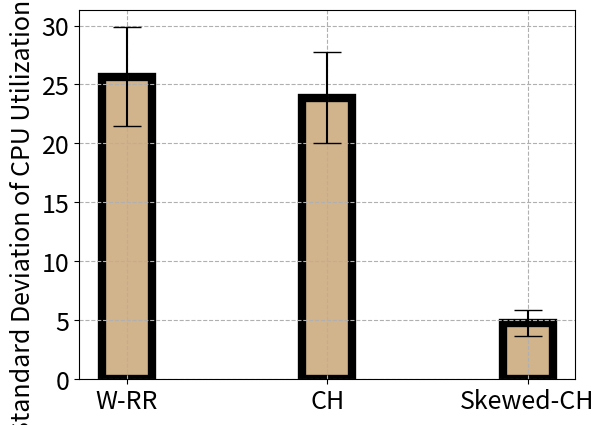

The matplotlib source for this figure:
import numpy as np
import matplotlib
import matplotlib.pyplot as plt

matplotlib.rcParams.update({'font.size':18})

means = [25.65, 23.873, 4.789]
#means = [35.65, 33.873, 7.789]
stds = [4.2, 3.85, 1.109]

ind = np.arange(3)  # the x locations for the groups
width = 0.25
fig, ax1 = plt.subplots()
#fig.tight_layout()
#fig.subplots_adjust(left=0.1, bottom=0.4, right=0.95)

rects1 = ax1.bar(ind, means, width, edgecolor='k', color='tan', yerr=stds, linewidth=6, capsize=10)
def autolabel(rects):
    """
    Attach a text label above each bar displaying its height
    """
    la = ['4.3K', '250', '4.5M', '5.3M']
    c = 0
    for rect in rects:
        height = rect.get_height()
        ax1.text(rect.get_x() + rect.get_width()/2., 1.05*height, la[c],
                #'%d' % int(height),
                ha='center', va='bottom', fontsize=24)
        c +=1

#autolabel(rects1)

plt.xticks(np.arange(len(means)), ['W-RR', 'CH', 'Skewed-CH'])
plt.ylabel('Standard Deviation of CPU Utilization (%)')
ax1.grid(linestyle='--')
plt.savefig("./cpu-util-all.pdf", bbox_inches='tight')
plt.show()
